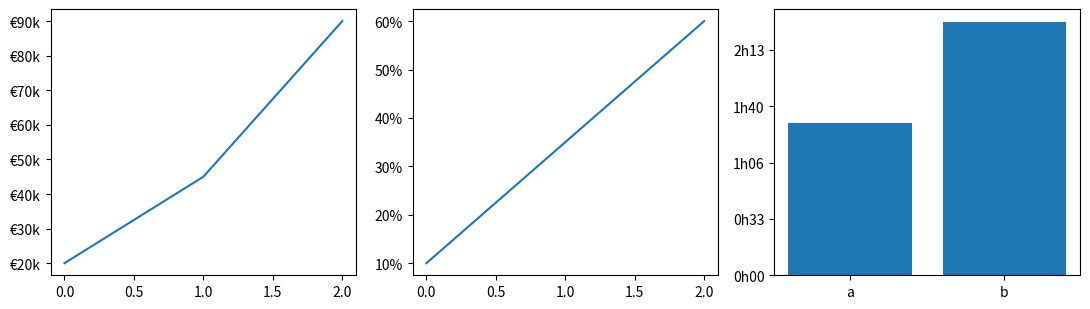

This chart was generated by the following Python code:
# Factory functions returning formatters for money, percent and duration, applied across several axes.
import numpy as np
import matplotlib.pyplot as plt
from matplotlib.ticker import FuncFormatter, PercentFormatter


def money(symbol="€", scale=1e3, suffix="k"):
    return FuncFormatter(lambda v, _: f"{symbol}{v / scale:,.0f}{suffix}")


def duration():
    return FuncFormatter(lambda s, _: f"{int(s // 3600)}h{int(s % 3600 // 60):02d}")


fig, axs = plt.subplots(1, 3, figsize=(11, 3.2))
axs[0].plot([0, 1, 2], [20000, 45000, 90000])
axs[0].yaxis.set_major_formatter(money())
axs[1].plot([0, 1, 2], [0.1, 0.35, 0.6])
axs[1].yaxis.set_major_formatter(PercentFormatter(1, decimals=0))
axs[2].bar(["a", "b"], [5400, 9000])
axs[2].yaxis.set_major_formatter(duration())
fig.tight_layout()
fig.canvas.draw()
for ax in axs:
    print([t.get_text() for t in ax.get_yticklabels()][:4])
fig.savefig("formatters.png", dpi=50)
